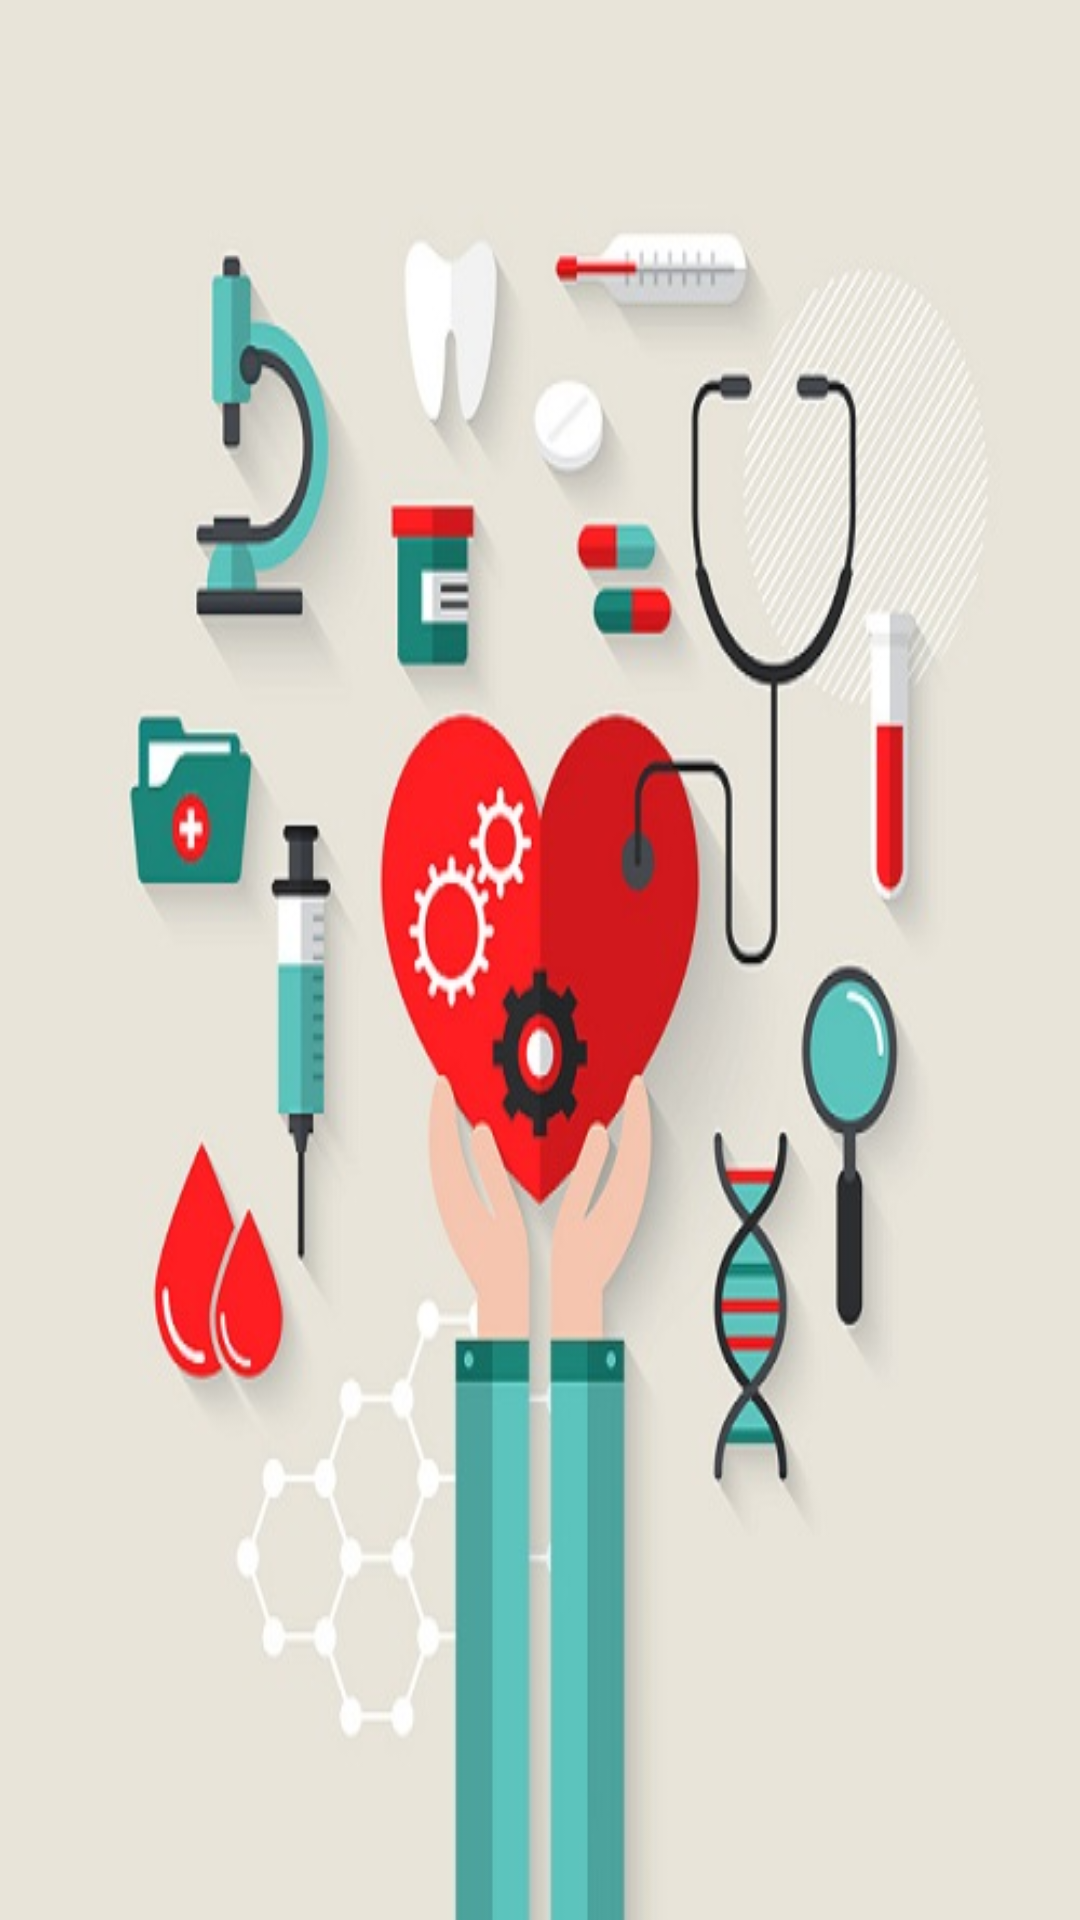

Reconstruct the res/layout file that produces this screen, plus the resources it refers to.
<!-- AndroidManifest.xml: application theme AppTheme -->
<!-- res/layout/statistique_activity.xml -->
<?xml version="1.0" encoding="utf-8"?>
<RelativeLayout xmlns:android="http://schemas.android.com/apk/res/android"
    xmlns:tools="http://schemas.android.com/tools"
    android:layout_width="match_parent"
    android:layout_height="match_parent"
    tools:context="com.example.myapplication.MedecinActivities.StatistiqueNationale"
    android:background="@drawable/sante1"/>
<!-- resources referenced by this layout -->
<resources>
  <!-- drawable sante1: jpg bitmap (drawable, 68376 bytes) -->
  <style name="AppTheme" parent="Theme.AppCompat.Light.NoActionBar">
          
          <item name="colorPrimary">@color/colorPrimary</item>
          <item name="colorPrimaryDark">@color/colorPrimaryDark</item>
          <item name="colorAccent">@color/colorAccent</item>
      </style>
  <color name="colorPrimary">#3F51B5</color>
  <color name="colorPrimaryDark">#303F9F</color>
  <color name="colorAccent">#B9BBBD</color>
</resources>
